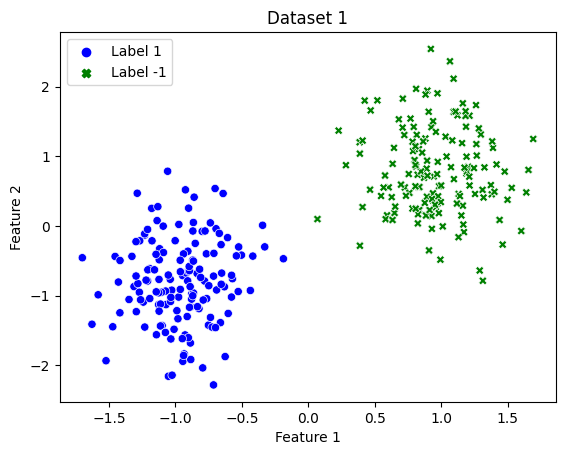

The file beside this chart, header and first rows:
Feature 1, Feature 2, Label
-0.8762, -0.9716, 1
-1.176, -0.2134, 1
-1.071, -1.13, 1
0.6268, 0.4135, -1
0.8258, 0.5578, -1
-0.8868, -1.681, 1
1.289, -0.6398, -1
-1.126, -1.13, 1
1.065, 2.364, -1
0.9254, 1.419, -1
1.266, 1.01, -1
0.6044, 0.5542, -1
0.7254, 0.5532, -1
-1.027, -0.9223, 1
-0.9738, 0.02171, 1
0.9709, 1.905, -1
-0.906, -0.3632, 1
-1.038, -0.7658, 1
-0.9438, -1.944, 1
-0.6074, -0.1676, 1
-0.1877, -0.4711, 1
0.982, 0.5715, -1
-0.7514, -1.424, 1
1.17, -0.08873, -1
-0.9449, -0.7136, 1
-0.7013, 0.5374, 1
-1.7, -0.4565, 1
-0.767, -0.4002, 1
0.8148, 1.308, -1
-1.1, -1.43, 1
0.7921, 1.422, -1
-0.9756, -1.021, 1
0.8945, 1.942, -1
-0.905, -0.6468, 1
-1.311, -0.8705, 1
-1.192, -0.613, 1
-1.209, -0.7909, 1
0.4639, 0.5207, -1
-1.522, -1.935, 1
-1.058, 0.7853, 1
1.476, 0.7807, -1
-0.3441, 0.009544, 1
-0.9269, -1.565, 1
-0.9171, -0.6763, 1
0.8345, 0.2281, -1
0.5467, 0.4303, -1
1.039, 0.9965, -1
-0.5781, -1.021, 1
1.379, 0.4544, -1
-0.8848, -1.161, 1
1.032, 1.281, -1
-0.7234, -1.453, 1
-1.01, -1.484, 1
-1.417, -1.247, 1
1.415, 0.8831, -1
0.9731, 0.9205, -1
1.011, -0.006765, -1
1.31, 0.5179, -1
0.6438, 1.121, -1
-1.627, -1.411, 1
... 240 more rows
